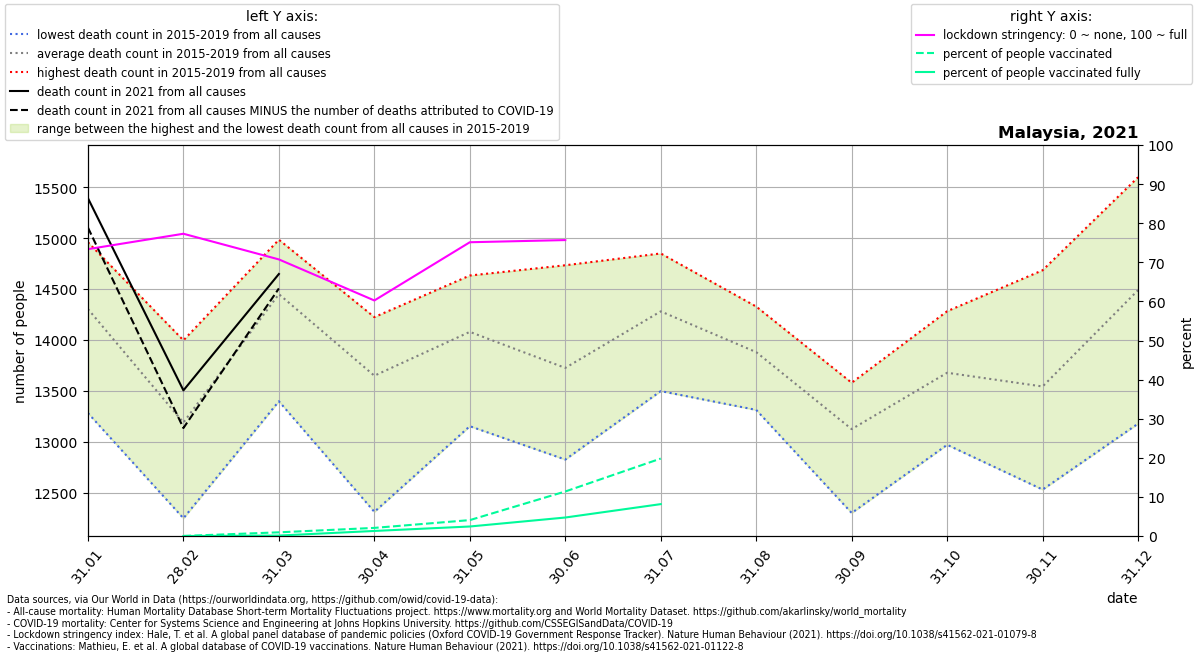

The file beside this chart, header and first rows:
location, date, time, time_unit, deaths_2010_all_ages, deaths_2011_all_ages, deaths_2012_all_ages, deaths_2013_all_ages, deaths_2014_all_ages, deaths_2015_all_ages, deaths_2016_all_ages, deaths_2017_all_ages, deaths_2018_all_ages, deaths_2019_all_ages, deaths_2020_all_ages, deaths_2021_all_ages, new_deaths, stringency_index, people_vaccinated, people_fully_vaccinated, population, people_vaccinated_percent, people_fully_vaccinated_percent, deaths_min
Malaysia, 2021-01-31, 1, monthly, , , , , , 14073, 13281, 14333, 14960, 14872, 15347, 15393, 289.0, 73.37, , , 32365998, , , 13281
Malaysia, 2021-02-28, 2, monthly, , , , , , 12247, 12885, 13412, 13996, 13399, 13362, 13504, 370.0, 77.31, 7455, 3.0, 32365998, 0.02303, 9.26898654569527e-06, 12247
Malaysia, 2021-03-31, 3, monthly, , , , , , 13397, 14660, 14458, 14985, 14750, 14517, 14648, 142.0, 70.75, 307134, 38949, 32365998, 0.9489, 0.1203, 13397
Malaysia, 2021-04-30, 4, monthly, , , , , , 12310, 13861, 13718, 14224, 14128, 14187, , 234.0, 60.25, 673828, 420782, 32365998, 2.082, 1.3, 12310
Malaysia, 2021-05-31, 5, monthly, , , , , , 13152, 13658, 14633, 14413, 14540, 14548, , 1290, 75.14, 1318330, 789327, 32365998, 4.073, 2.439, 13152
Malaysia, 2021-06-30, 6, monthly, , , , , , 12824, 13038, 13995, 14033, 14734, 14784, , 2374, 75.69, 3688065, 1532679, 32365998, 11.39, 4.735, 12824
Malaysia, 2021-07-31, 7, monthly, , , , , , 13497, 13982, 14613, 14461, 14850, 14995, , 598.0, , 6412946, 2641128, 32365998, 19.81, 8.16, 13497
Malaysia, 2021-08-31, 8, monthly, , , , , , 13312, 13906, 13576, 14278, 14328, 14469, , , , , , , , , 13312
Malaysia, 2021-09-30, 9, monthly, , , , , , 12299, 13026, 13295, 13417, 13579, 13714, , , , , , , , , 12299
Malaysia, 2021-10-31, 10, monthly, , , , , , 12969, 13083, 14229, 13823, 14282, 13815, , , , , , , , , 12969
Malaysia, 2021-11-30, 11, monthly, , , , , , 12529, 13050, 13303, 14144, 14685, 14834, , , , , , , , , 12529
Malaysia, 2021-12-31, 12, monthly, , , , , , 13177, 13771, 14603, 15297, 15599, 15741, , , , , , , , , 13177
